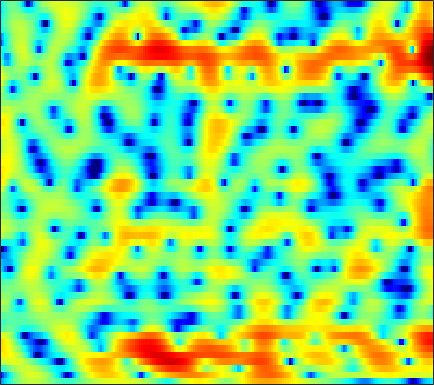

The table this chart was drawn from, first rows:
-8.6406, -7.3434, -5.7407, -4.3359, -3.3762, -2.2066, -1.1961, -0.53858, 0.21677, 0.86491, 1.3881, 1.6986, 2.0135, 2.2131, 2.2917, 2.317, 2.2418, 2.1354, 1.9092, 1.5932, 1.2089, 0.87274, 0.38415, -0.15438
-13.52, -11.17, -8.48, -6.208, -4.727, -3.007, -1.533, -0.5892, 0.4976, 1.386, 2.089, 2.497, 2.902, 3.156, 3.25, 3.253, 3.124, 2.942, 2.594, 2.116, 1.509, 0.9741, 0.1338, -0.862
-3.45, -2.861, -2.01, -1.13, -0.4821, 0.2981, 1.013, 1.467, 1.965, 2.336, 2.581, 2.678, 2.691, 2.584, 2.439, 2.137, 1.724, 1.348, 0.7589, 0.07493, -0.7024, -1.323, -2.235, -3.13
2.236, 2.582, 2.934, 3.208, 3.341, 3.435, 3.422, 3.34, 3.116, 2.765, 2.28, 1.825, 1.119, 0.3023, -0.3251, -1.179, -2.052, -2.644, -3.358, -4.039, -4.736, -5.326, -6.33, -7.694
4.879, 4.954, 4.915, 4.722, 4.488, 4.045, 3.441, 2.889, 2.003, 0.9066, -0.4293, -1.609, -3.528, -5.973, -8.296, -12.49, -19.26, -23.2, -16.95, -12.63, -10.01, -8.58, -7.218, -6.244
5.81, 5.532, 5.074, 4.471, 3.943, 3.097, 2.1, 1.252, 0.01286, -1.376, -2.852, -4.015, -5.703, -7.398, -8.66, -10.22, -11.38, -11.72, -11.48, -10.53, -9.239, -8.171, -6.704, -5.311
6.008, 5.564, 4.866, 4.009, 3.242, 2.014, 0.5782, -0.641, -2.458, -4.343, -6.16, -7.359, -8.721, -9.817, -10.66, -12.07, -14.13, -16.39, -21.26, -21.8, -15.14, -11.38, -7.599, -4.775
3.34, 3.216, 2.864, 2.239, 1.575, 0.4015, -1.223, -2.826, -5.666, -9.816, -16.23, -21.51, -16.43, -12.16, -10.28, -8.726, -7.932, -7.591, -7.107, -6.296, -4.949, -3.745, -2.091, -0.5381
-2.308, -1.51, -0.8717, -0.6238, -0.647, -0.9229, -1.431, -1.905, -2.631, -3.355, -3.88, -4.104, -4.114, -3.859, -3.567, -3.081, -2.528, -2.097, -1.518, -0.9245, -0.2899, 0.204, 0.8727, 1.523
-3.131, -2.587, -2.034, -1.678, -1.536, -1.462, -1.478, -1.512, -1.556, -1.605, -1.613, -1.578, -1.443, -1.234, -1.038, -0.7553, -0.4517, -0.204, 0.1355, 0.463, 0.7665, 0.9734, 1.232, 1.47
-1.337, -1.262, -1.231, -1.282, -1.362, -1.527, -1.699, -1.794, -1.842, -1.762, -1.544, -1.305, -0.9115, -0.4708, -0.1402, 0.2786, 0.6395, 0.861, 1.09, 1.24, 1.307, 1.304, 1.243, 1.134
0.8337, 0.7006, 0.3331, -0.26, -0.8613, -1.864, -3.088, -4.06, -5.005, -5.003, -3.983, -2.875, -1.373, -0.07352, 0.7488, 1.614, 2.229, 2.53, 2.717, 2.676, 2.42, 2.094, 1.469, 0.6402
1.936, 1.874, 1.522, 0.8082, -0.001096, -1.56, -3.873, -6.337, -10.75, -11.61, -6.934, -4.023, -1.212, 0.7638, 1.838, 2.869, 3.515, 3.779, 3.853, 3.611, 3.042, 2.382, 1.135, -0.6375
0.294, 0.4549, 0.4958, 0.3374, 0.1014, -0.3194, -0.7571, -1.039, -1.262, -1.143, -0.6678, -0.1521, 0.5969, 1.316, 1.781, 2.245, 2.5, 2.548, 2.432, 2.089, 1.513, 0.928, -0.02739, -1.182
-0.8635, -0.6563, -0.4574, -0.3093, -0.2182, -0.09954, 0.03227, 0.1646, 0.3801, 0.6472, 0.949, 1.192, 1.494, 1.742, 1.863, 1.928, 1.863, 1.72, 1.403, 0.9649, 0.4262, -0.03927, -0.6948, -1.364
-1.633, -1.59, -1.523, -1.381, -1.188, -0.8166, -0.3498, 0.05775, 0.6549, 1.232, 1.745, 2.064, 2.396, 2.578, 2.6, 2.476, 2.167, 1.809, 1.165, 0.3645, -0.5249, -1.19, -2.01, -2.601
-3.181, -3.73, -4.514, -5.087, -5.102, -4.298, -2.798, -1.562, 0.004908, 1.353, 2.445, 3.079, 3.673, 4, 4.068, 3.888, 3.388, 2.789, 1.649, 0.03412, -2.168, -4.256, -7.496, -9.576
-5.803, -7.097, -9.881, -15.53, -24.41, -14.37, -7.832, -4.739, -1.801, 0.3144, 1.9, 2.806, 3.679, 4.207, 4.399, 4.367, 3.987, 3.472, 2.456, 0.9824, -0.998, -2.795, -5.349, -6.838
-6.833, -7.205, -7.652, -7.765, -7.526, -6.596, -5.075, -3.832, -2.2, -0.6965, 0.5786, 1.38, 2.26, 2.891, 3.199, 3.412, 3.396, 3.221, 2.795, 2.197, 1.45, 0.8607, 0.1368, -0.4596
-9.131, -9.155, -8.601, -7.55, -6.676, -5.525, -4.355, -3.5, -2.412, -1.359, -0.3651, 0.3209, 1.153, 1.901, 2.359, 2.83, 3.142, 3.261, 3.253, 3.09, 2.786, 2.463, 1.94, 1.317
-29.72, -21.03, -12.55, -8.881, -7.186, -5.618, -4.673, -4.19, -3.67, -3.141, -2.441, -1.725, -0.6153, 0.5224, 1.336, 2.268, 2.965, 3.347, 3.648, 3.711, 3.583, 3.363, 2.912, 2.311
-4.454, -4.694, -4.397, -3.898, -3.656, -3.637, -4.188, -5.067, -7.009, -9.882, -11.11, -8.756, -4.809, -1.785, -0.07308, 1.629, 2.778, 3.338, 3.775, 3.882, 3.712, 3.452, 2.949, 2.329
1.803, 1.483, 1.065, 0.6289, 0.2365, -0.5138, -1.534, -2.556, -4.294, -6.025, -6.585, -5.477, -3.128, -0.911, 0.4512, 1.792, 2.687, 3.066, 3.201, 2.954, 2.319, 1.608, 0.4246, -0.8792
2.984, 2.763, 2.411, 1.994, 1.638, 1.105, 0.5412, 0.1225, -0.346, -0.6197, -0.6007, -0.3884, 0.1319, 0.7694, 1.248, 1.775, 2.086, 2.146, 1.906, 1.243, 0.06011, -1.289, -3.928, -8.278
2.075, 1.992, 1.779, 1.431, 1.101, 0.6226, 0.09316, -0.2682, -0.6488, -0.86, -0.8104, -0.644, -0.2305, 0.2913, 0.6752, 1.145, 1.448, 1.539, 1.45, 1.057, 0.3667, -0.3807, -1.604, -2.917
0.5635, 0.6016, 0.4239, -0.0169, -0.5169, -1.382, -2.481, -3.389, -4.563, -5.338, -5.261, -4.62, -3.36, -1.999, -1.067, -0.01303, 0.7974, 1.232, 1.606, 1.757, 1.725, 1.615, 1.375, 1.114
-0.6494, -0.5757, -0.8143, -1.388, -2.07, -3.386, -5.237, -7.227, -11.27, -20.36, -20.88, -12.71, -7.499, -4.374, -2.675, -0.9922, 0.2328, 0.9288, 1.597, 2.051, 2.316, 2.436, 2.509, 2.513
-0.7695, -0.8571, -1.223, -1.848, -2.445, -3.4, -4.477, -5.311, -6.35, -6.925, -6.627, -5.79, -4.285, -2.72, -1.671, -0.4981, 0.4117, 0.9394, 1.474, 1.835, 2.073, 2.176, 2.267, 2.31
0.4653, -0.03463, -0.9225, -2.028, -2.838, -3.69, -4.081, -4.021, -3.636, -2.967, -2.229, -1.609, -0.818, -0.0732, 0.4034, 0.896, 1.232, 1.36, 1.419, 1.35, 1.255, 1.174, 1.115, 1.122
3.19, 2.149, 0.1446, -2.81, -6.006, -11.55, -10.55, -6.804, -3.309, -1.085, 0.4071, 1.183, 1.92, 2.327, 2.458, 2.41, 2.119, 1.728, 0.9898, 0.03989, -1.024, -1.72, -2.263, -2.093
5.39, 4.479, 2.877, 0.8871, -0.7664, -2.451, -2.579, -1.726, -0.2753, 0.9359, 1.774, 2.153, 2.353, 2.237, 1.96, 1.352, 0.4361, -0.4482, -2.008, -4.135, -7.389, -11.25, -22.57, -14.37
5.511, 5.029, 4.295, 3.5, 2.936, 2.298, 1.85, 1.632, 1.433, 1.247, 0.9549, 0.6382, 0.02101, -0.7936, -1.552, -2.732, -4.062, -5.095, -6.471, -7.774, -8.976, -9.675, -9.944, -9.02
5.33, 5.112, 4.756, 4.33, 3.977, 3.453, 2.887, 2.426, 1.748, 0.9609, 0.02007, -0.7982, -2.081, -3.623, -4.987, -7.112, -9.589, -11.52, -13.41, -13.45, -11.96, -10.65, -8.905, -7.295
4.649, 4.683, 4.628, 4.443, 4.207, 3.756, 3.151, 2.586, 1.682, 0.5895, -0.687, -1.784, -3.409, -5.283, -6.87, -9.364, -12.56, -15.78, -20.77, -18.5, -13.59, -10.81, -8.05, -5.961
3.125, 3.579, 3.96, 4.075, 3.989, 3.65, 3.046, 2.421, 1.36, 0.03079, -1.536, -2.875, -4.796, -6.74, -8.041, -9.428, -10.17, -10.38, -10.06, -9.144, -7.712, -6.495, -4.87, -3.382
1.469, 2.435, 3.264, 3.646, 3.683, 3.425, 2.833, 2.18, 1.01, -0.5131, -2.487, -4.307, -7.396, -11.56, -15.44, -17.25, -13.41, -10.78, -8.181, -6.183, -4.528, -3.455, -2.197, -1.125
1.652, 2.447, 3.116, 3.385, 3.351, 3.018, 2.398, 1.754, 0.6616, -0.6878, -2.333, -3.767, -6.013, -8.501, -10.14, -10.73, -9.124, -7.499, -5.489, -3.816, -2.486, -1.654, -0.763, -0.07579
3.178, 3.419, 3.511, 3.339, 3.032, 2.4, 1.552, 0.8074, -0.2388, -1.287, -2.216, -2.813, -3.441, -3.83, -3.949, -3.792, -3.345, -2.868, -2.149, -1.468, -0.8671, -0.5168, -0.1764, 0.0005781
4.712, 4.596, 4.247, 3.628, 2.967, 1.799, 0.2742, -1.069, -2.974, -4.553, -5.12, -4.814, -3.884, -2.887, -2.21, -1.444, -0.842, -0.4728, -0.1106, 0.115, 0.196, 0.1583, -0.006039, -0.311
5.393, 5.198, 4.736, 3.981, 3.164, 1.685, -0.4268, -2.613, -7.002, -16.03, -17.45, -9.843, -5.204, -2.609, -1.322, -0.1919, 0.4881, 0.7455, 0.8072, 0.5952, 0.1178, -0.3698, -1.135, -1.918
4.231, 4.257, 4.085, 3.651, 3.136, 2.218, 1.037, 0.02053, -1.35, -2.379, -2.613, -2.219, -1.304, -0.3239, 0.2795, 0.8228, 1.055, 0.9919, 0.5845, -0.244, -1.56, -2.906, -5.263, -8.089
1.888, 2.257, 2.463, 2.416, 2.274, 1.945, 1.558, 1.261, 0.918, 0.7098, 0.6685, 0.7353, 0.9226, 1.134, 1.258, 1.327, 1.188, 0.9321, 0.322, -0.6746, -2.138, -3.634, -6.338, -9.958
0.2642, 0.5517, 0.6719, 0.6056, 0.4996, 0.3523, 0.2604, 0.2564, 0.3301, 0.4839, 0.6932, 0.8608, 1.078, 1.239, 1.316, 1.333, 1.222, 1.049, 0.675, 0.1321, -0.577, -1.198, -2.055, -2.756
0.1941, -0.1909, -0.9135, -1.778, -2.435, -2.979, -3.002, -2.665, -1.946, -1.17, -0.4759, -0.03819, 0.4151, 0.7509, 0.9306, 1.08, 1.18, 1.204, 1.186, 1.121, 0.9912, 0.8591, 0.6655, 0.4733
1.319, 0.1837, -1.875, -4.862, -8.025, -13.41, -12.06, -8.383, -4.956, -2.808, -1.468, -0.8253, -0.3096, -0.03295, 0.08875, 0.2495, 0.4792, 0.7227, 1.117, 1.523, 1.887, 2.105, 2.29, 2.333
3.295, 2.127, 0.2404, -2.071, -3.949, -5.907, -5.892, -4.816, -3.147, -1.916, -1.258, -1.115, -1.371, -2.096, -2.799, -3.52, -3.437, -2.655, -1.167, 0.3015, 1.496, 2.165, 2.76, 3.047
4.086, 3.192, 2.038, 1.012, 0.3999, -0.181, -0.3965, -0.3898, -0.31, -0.3187, -0.608, -1.12, -2.366, -4.599, -7.367, -14.99, -19.83, -10.24, -4.754, -1.629, 0.3367, 1.318, 2.132, 2.491
2.58, 1.605, 0.5284, -0.09214, -0.2295, -0.1102, 0.2022, 0.4745, 0.7285, 0.7999, 0.6063, 0.2443, -0.537, -1.563, -2.403, -3.282, -3.404, -2.841, -1.593, -0.3224, 0.746, 1.357, 1.858, 1.959
-1.178, -3.468, -6.684, -7.483, -5.853, -3.161, -1.068, 0.08872, 1.156, 1.777, 2.016, 1.992, 1.716, 1.293, 0.9502, 0.5613, 0.36, 0.3828, 0.6548, 1.074, 1.521, 1.813, 2.046, 1.995
-2.99, -5.233, -8.532, -9.069, -6.605, -3.318, -0.8141, 0.535, 1.821, 2.562, 2.844, 2.798, 2.452, 1.787, 1.128, 0.1303, -0.7447, -1.159, -1.199, -0.614, 0.2835, 0.9113, 1.563, 1.887
-3.857, -3.759, -3.303, -2.451, -1.599, -0.2741, 0.9764, 1.784, 2.568, 2.981, 3.005, 2.74, 1.998, 0.7182, -0.6877, -3.344, -7.487, -11.97, -12.58, -6.965, -3.288, -1.424, 0.2638, 1.309
-10.88, -7.716, -4.705, -2.542, -1.261, 0.1688, 1.28, 1.906, 2.455, 2.7, 2.6, 2.285, 1.501, 0.3016, -0.9035, -2.899, -5.174, -6.559, -6.887, -5.378, -3.45, -2.136, -0.678, 0.4404
-8.717, -6.758, -4.367, -2.374, -1.14, 0.1505, 1.127, 1.657, 2.122, 2.301, 2.195, 1.94, 1.364, 0.5568, -0.1543, -1.209, -2.228, -2.871, -3.428, -3.521, -3.168, -2.685, -1.816, -0.8353
-4.254, -3.411, -2.166, -0.9706, -0.1739, 0.7557, 1.466, 1.864, 2.194, 2.281, 2.149, 1.904, 1.411, 0.7099, 0.05703, -0.9815, -2.222, -3.279, -4.786, -6.273, -7.075, -6.73, -5.153, -3.137
-3.288, -2.434, -1.327, -0.3237, 0.3353, 1.052, 1.575, 1.831, 1.992, 1.971, 1.774, 1.519, 1.041, 0.3925, -0.2318, -1.27, -2.648, -4.023, -6.634, -11.04, -20.68, -18.13, -9.245, -4.691
-4.55, -3.309, -1.949, -0.862, -0.2126, 0.3918, 0.7454, 0.8411, 0.7763, 0.5378, 0.1619, -0.1628, -0.6241, -1.062, -1.378, -1.83, -2.366, -2.856, -3.607, -4.274, -4.517, -4.133, -2.937, -1.39
-5.604, -4.113, -2.564, -1.453, -0.8872, -0.4233, -0.3267, -0.4798, -0.9834, -1.821, -2.881, -3.712, -4.539, -4.702, -4.362, -3.597, -2.792, -2.253, -1.631, -1.08, -0.5253, -0.07122, 0.6069, 1.324
-4.751, -3.518, -2.177, -1.206, -0.7371, -0.4481, -0.5854, -0.9866, -1.999, -3.7, -6.406, -9.549, -16.69, -16.2, -10.65, -6.232, -3.507, -2.056, -0.6138, 0.4339, 1.25, 1.734, 2.249, 2.644
